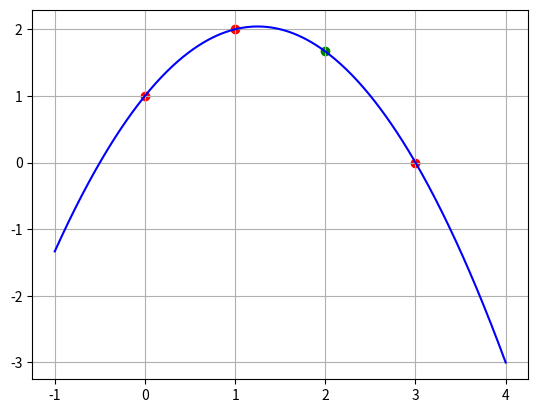

Recreate this plot in Python.
import numpy as np
import matplotlib.pyplot as plt

x_points = np.array([0.0, 1.0, 3.0])
y_points = np.array([1.0, 2.0, 0.0])
x_eval = 2.0


def lagrange(xs, ys):
    n = len(xs)
    result = np.zeros(n)

    for i in range(n):
        xs_excl = np.delete(xs, i)
        numer_coeffs = np.poly(xs_excl)
        denom = np.prod(xs[i] - xs_excl)

        if len(numer_coeffs) < len(result):
            numer_coeffs = np.pad(
                numer_coeffs, (len(result) - len(numer_coeffs), 0), "constant"
            )

        result = result + ys[i] * numer_coeffs / denom
    return result


coeff = lagrange(x_points, y_points)

P = np.poly1d(coeff)
y_eval = P(x_eval)

print(P)
print(f"P({x_eval}) = {y_eval}")

x_vals = np.linspace(min(x_points) - 1, max(x_points) + 1, 400)
y_vals = P(x_vals)

plt.plot(x_vals, y_vals, color="blue")
plt.scatter(x_points, y_points, color="red")
plt.scatter([x_eval], [y_eval], color="green")

plt.grid(True)
plt.show()
